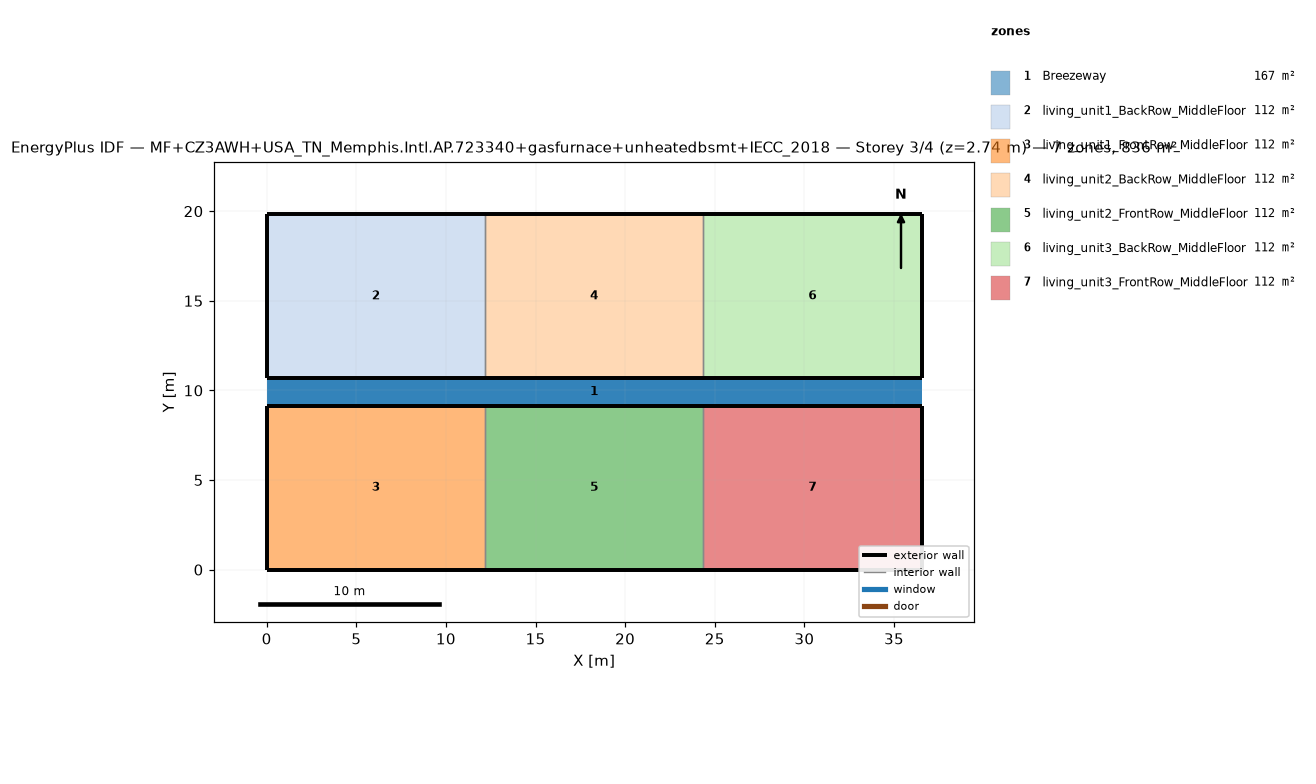
=== STOREY PLAN SPEC (per zone: floor XY polygon, exterior-wall plan segments, windows/doors) ===
zone 1: Breezeway  (167.0 m²)
  floor: (36.54, 9.16) (0.00, 9.16) (0.00, 10.68) (36.54, 10.68)
  floor: (36.54, 9.16) (0.00, 9.16) (0.00, 10.68) (36.54, 10.68)
  floor: (36.54, 9.16) (0.00, 9.16) (0.00, 10.68) (36.54, 10.68)
zone 2: living_unit1_BackRow_MiddleFloor  (111.5 m²)
  floor: (12.18, 10.68) (0.00, 10.68) (0.00, 19.84) (12.18, 19.84)
  exterior wall: (0.00, 10.68) – (12.18, 10.68)  [12.2 m]
  exterior wall: (12.18, 19.84) – (0.00, 19.84)  [12.2 m]
  exterior wall: (0.00, 19.84) – (0.00, 10.68)  [9.2 m]
  interior walls: 1
zone 3: living_unit1_FrontRow_MiddleFloor  (111.5 m²)
  floor: (12.18, 0.00) (0.00, 0.00) (0.00, 9.16) (12.18, 9.16)
  exterior wall: (0.00, 0.00) – (12.18, 0.00)  [12.2 m]
  exterior wall: (12.18, 9.16) – (0.00, 9.16)  [12.2 m]
  exterior wall: (0.00, 9.16) – (0.00, 0.00)  [9.2 m]
  interior walls: 1
zone 4: living_unit2_BackRow_MiddleFloor  (111.5 m²)
  floor: (24.36, 10.68) (12.18, 10.68) (12.18, 19.84) (24.36, 19.84)
  exterior wall: (12.18, 10.68) – (24.36, 10.68)  [12.2 m]
  exterior wall: (24.36, 19.84) – (12.18, 19.84)  [12.2 m]
  interior walls: 2
zone 5: living_unit2_FrontRow_MiddleFloor  (111.5 m²)
  floor: (24.36, 0.00) (12.18, 0.00) (12.18, 9.16) (24.36, 9.16)
  exterior wall: (12.18, 0.00) – (24.36, 0.00)  [12.2 m]
  exterior wall: (24.36, 9.16) – (12.18, 9.16)  [12.2 m]
  interior walls: 2
zone 6: living_unit3_BackRow_MiddleFloor  (111.5 m²)
  floor: (36.54, 10.68) (24.36, 10.68) (24.36, 19.84) (36.54, 19.84)
  exterior wall: (24.36, 10.68) – (36.54, 10.68)  [12.2 m]
  exterior wall: (36.54, 10.68) – (36.54, 19.84)  [9.2 m]
  exterior wall: (36.54, 19.84) – (24.36, 19.84)  [12.2 m]
  interior walls: 1
zone 7: living_unit3_FrontRow_MiddleFloor  (111.5 m²)
  floor: (36.54, 0.00) (24.36, 0.00) (24.36, 9.16) (36.54, 9.16)
  exterior wall: (24.36, 0.00) – (36.54, 0.00)  [12.2 m]
  exterior wall: (36.54, 0.00) – (36.54, 9.16)  [9.2 m]
  exterior wall: (36.54, 9.16) – (24.36, 9.16)  [12.2 m]
  interior walls: 1

=== DERIVED (storey summary) ===
Building: MF+CZ3AWH+USA_TN_Memphis.Intl.AP.723340+gasfurnace+unheatedbsmt+IECC_2018
Storey: 3 of 4  (floor level z = 2.74 m)
Storey gross floor area: 836.2 m²
Zones on this storey: 7
  - Breezeway: floor 167.0 m²
  - living_unit1_BackRow_MiddleFloor: floor 111.5 m²; exterior wall 33.5 m (86.9 m²); WWR 0.0%
  - living_unit1_FrontRow_MiddleFloor: floor 111.5 m²; exterior wall 33.5 m (86.9 m²); WWR 0.0%
  - living_unit2_BackRow_MiddleFloor: floor 111.5 m²; exterior wall 24.4 m (63.1 m²); WWR 0.0%
  - living_unit2_FrontRow_MiddleFloor: floor 111.5 m²; exterior wall 24.4 m (63.1 m²); WWR 0.0%
  - living_unit3_BackRow_MiddleFloor: floor 111.5 m²; exterior wall 33.5 m (86.9 m²); WWR 0.0%
  - living_unit3_FrontRow_MiddleFloor: floor 111.5 m²; exterior wall 33.5 m (86.9 m²); WWR 0.0%
Zone adjacency (shared interzone walls):
  - living_unit1_BackRow_MiddleFloor ↔ living_unit2_BackRow_MiddleFloor
  - living_unit1_FrontRow_MiddleFloor ↔ living_unit2_FrontRow_MiddleFloor
  - living_unit2_BackRow_MiddleFloor ↔ living_unit3_BackRow_MiddleFloor
  - living_unit2_FrontRow_MiddleFloor ↔ living_unit3_FrontRow_MiddleFloor